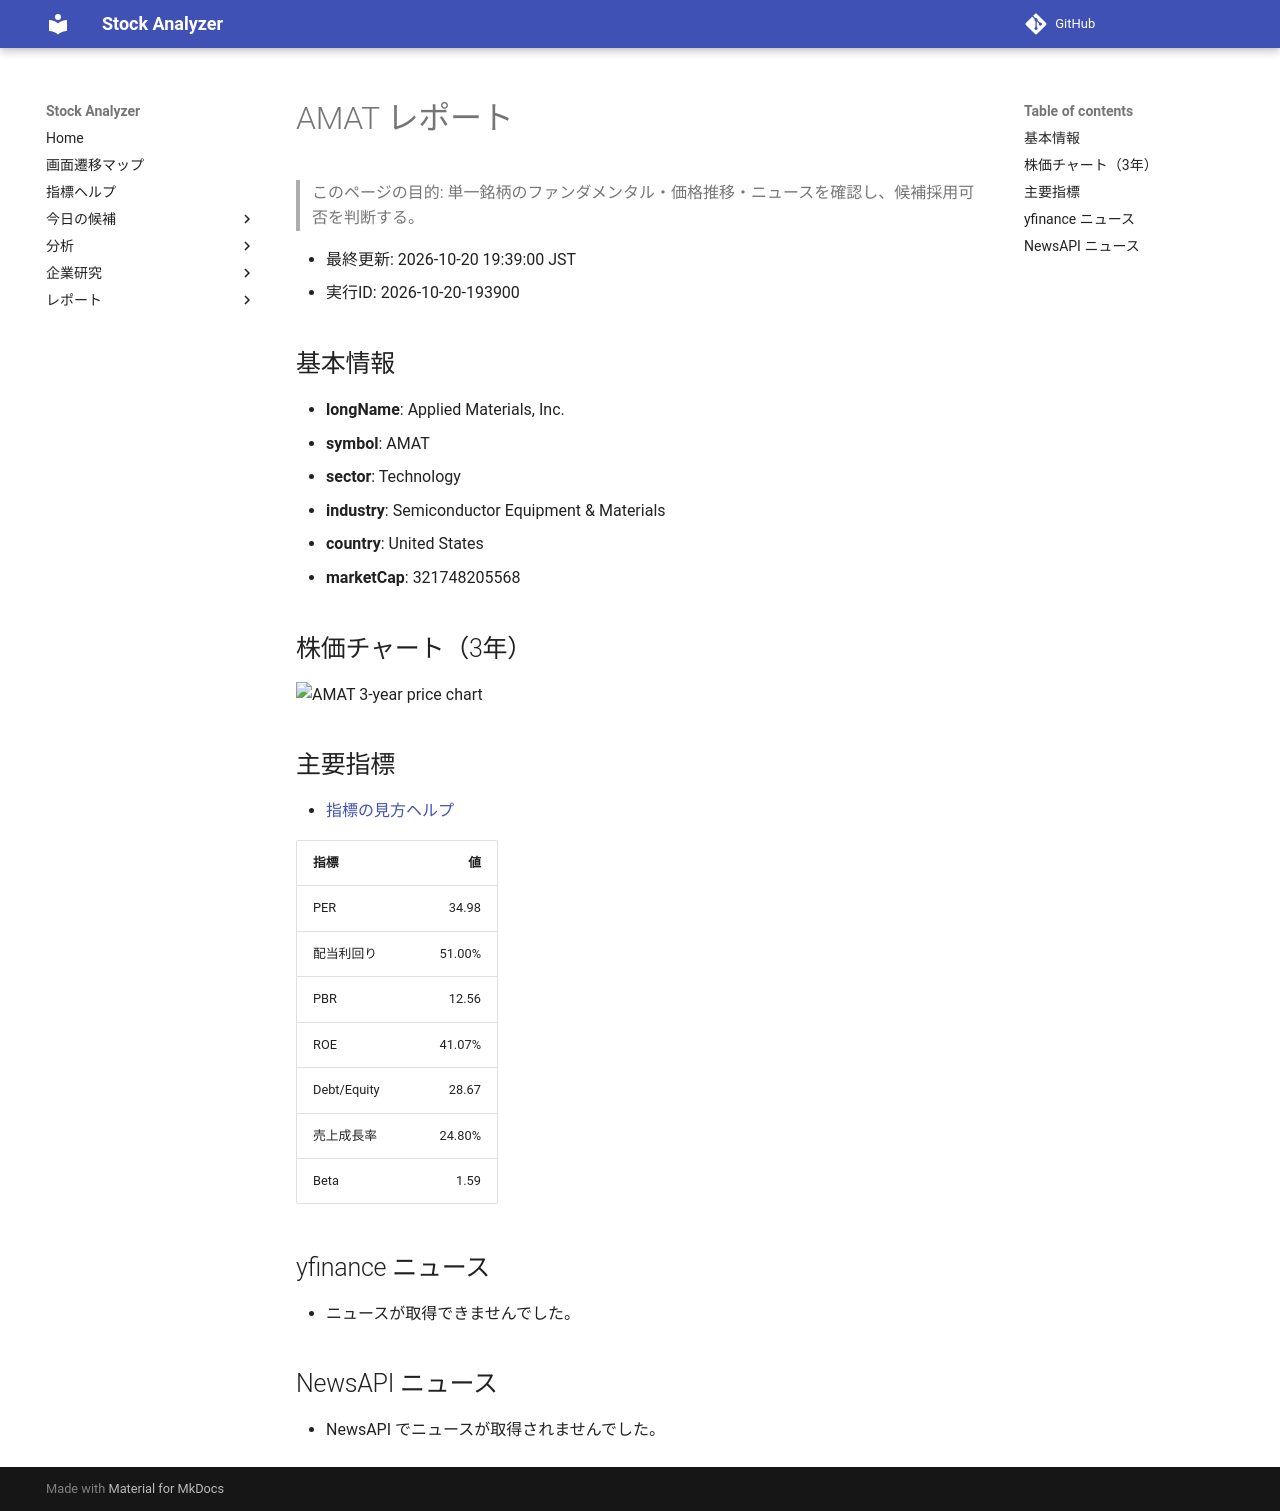

repository: Yumi-note/Making-APP · page: reports/2026-10-20/193900/AMAT/index.html · generator: mkdocs

# AMAT レポート

> このページの目的: 単一銘柄のファンダメンタル・価格推移・ニュースを確認し、候補採用可否を判断する。

- 最終更新: 2026-10-20 19:39:00 JST
- 実行ID: 2026-10-20-193900

## 基本情報

- **longName**: Applied Materials, Inc.
- **symbol**: AMAT
- **sector**: Technology
- **industry**: Semiconductor Equipment & Materials
- **country**: United States
- **marketCap**: 321748205568

## 株価チャート（3年）

![AMAT 3-year price chart](AMAT_3y.png)

## 主要指標

- [指標の見方ヘルプ](../../../../indicators.md)

| 指標 | 値 |
|---|---:|
| PER | 34.98 |
| 配当利回り | 51.00% |
| PBR | 12.56 |
| ROE | 41.07% |
| Debt/Equity | 28.67 |
| 売上成長率 | 24.80% |
| Beta | 1.59 |

## yfinance ニュース

- ニュースが取得できませんでした。

## NewsAPI ニュース

- NewsAPI でニュースが取得されませんでした。
